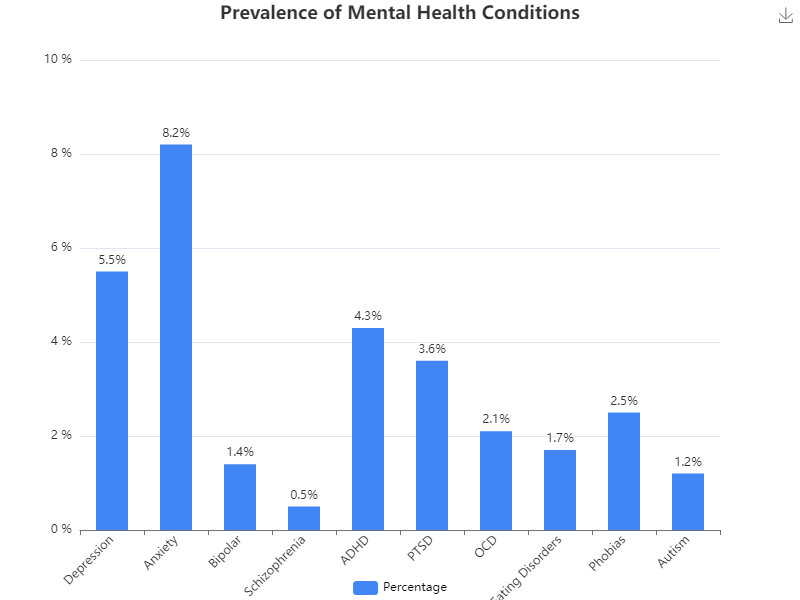

The data file committed next to this chart (first rows):
Condition, Percentage
Depression, 5.5
Anxiety, 8.2
Bipolar, 1.4
Schizophrenia, 0.5
ADHD, 4.3
PTSD, 3.6
OCD, 2.1
Eating_Disorders, 1.7
Phobias, 2.5
Autism, 1.2
